Run: headless pygame with SDL's dummy video driver; simulated clock (each Clock.tick advances the game by its frame time, no real sleeping); random seed 0; keys injected as events and as key.get_pressed() state; no mouse input.
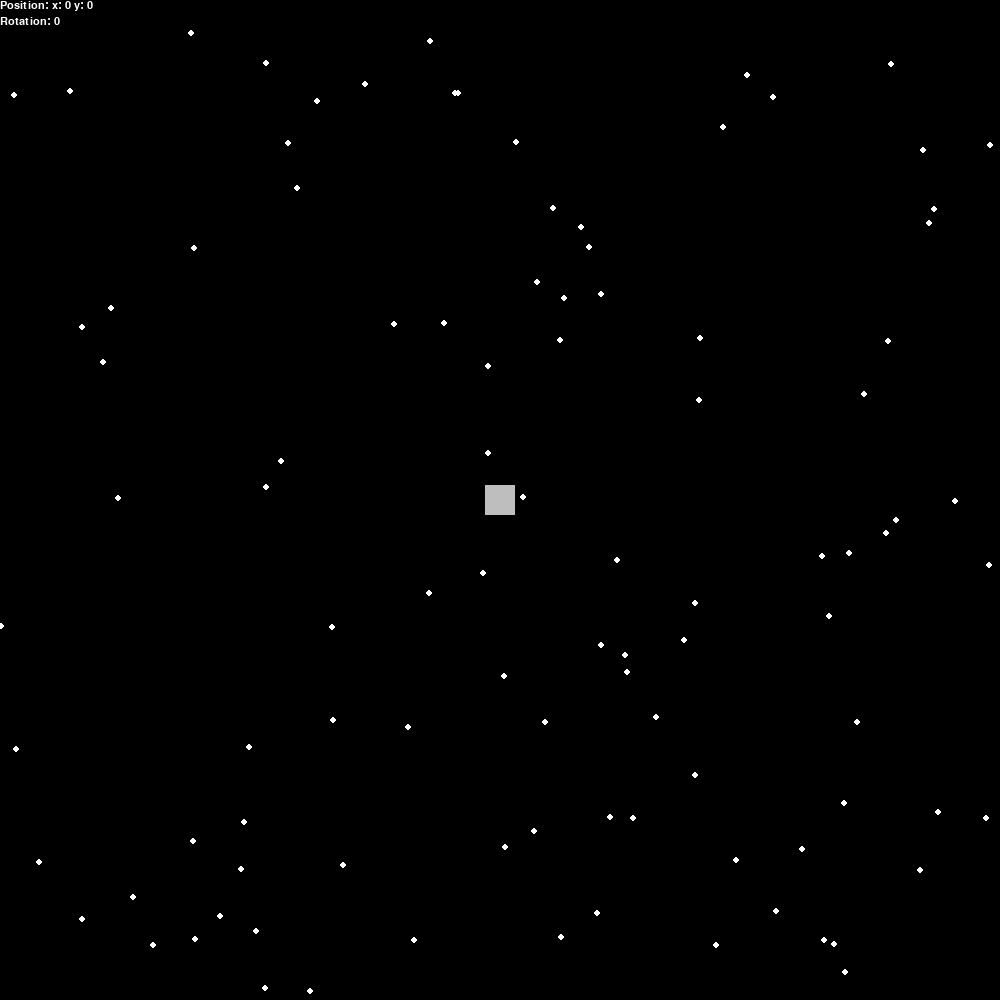
Frame 1 of 4 · flips 1–60 · no input
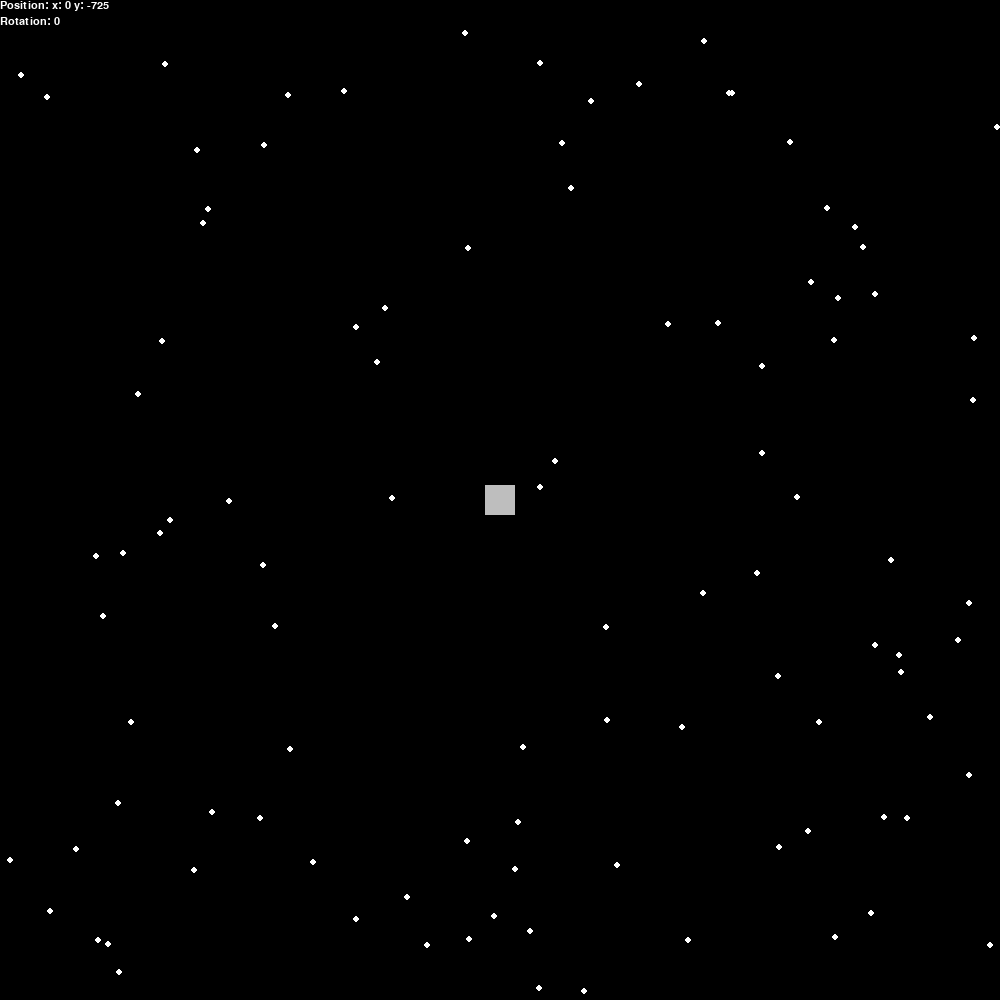
Frame 2 of 4 · flips 61–180 · tapped SPACE, RETURN · held RIGHT (→), D
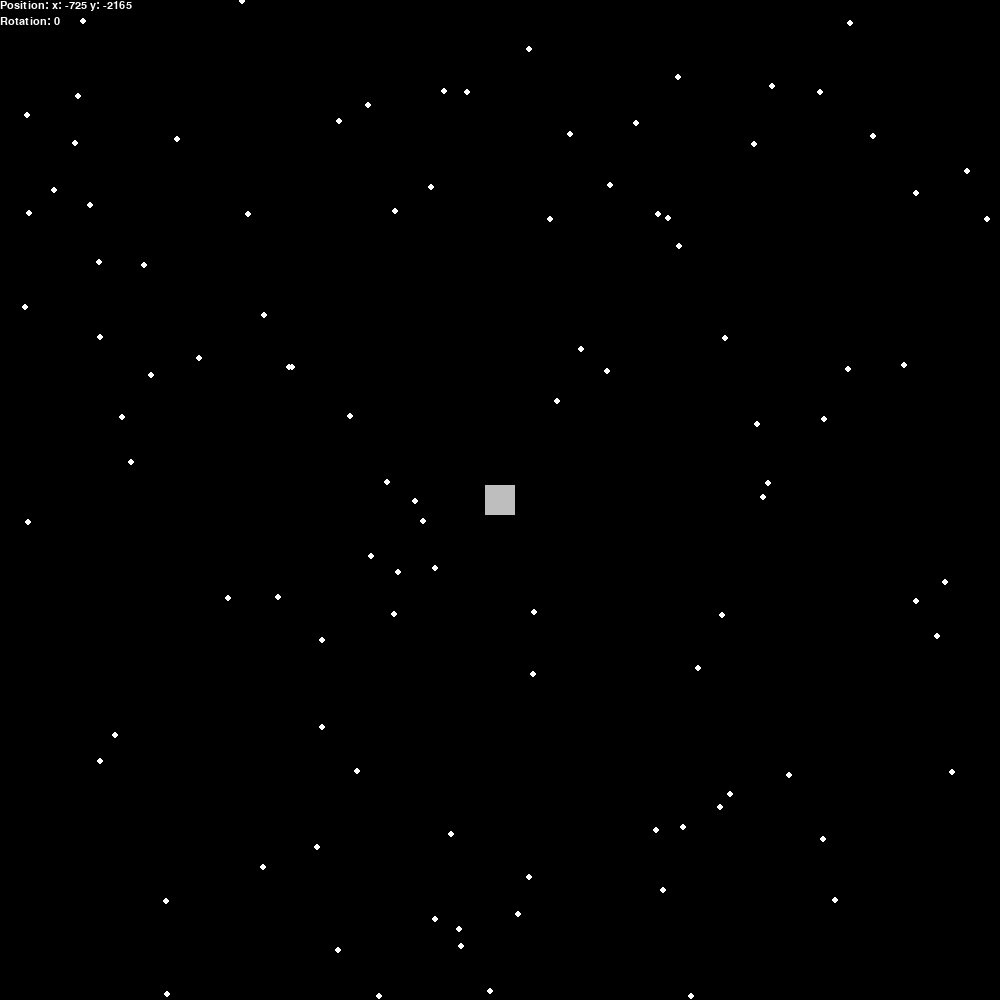
Frame 3 of 4 · flips 181–300 · held DOWN (↓), S
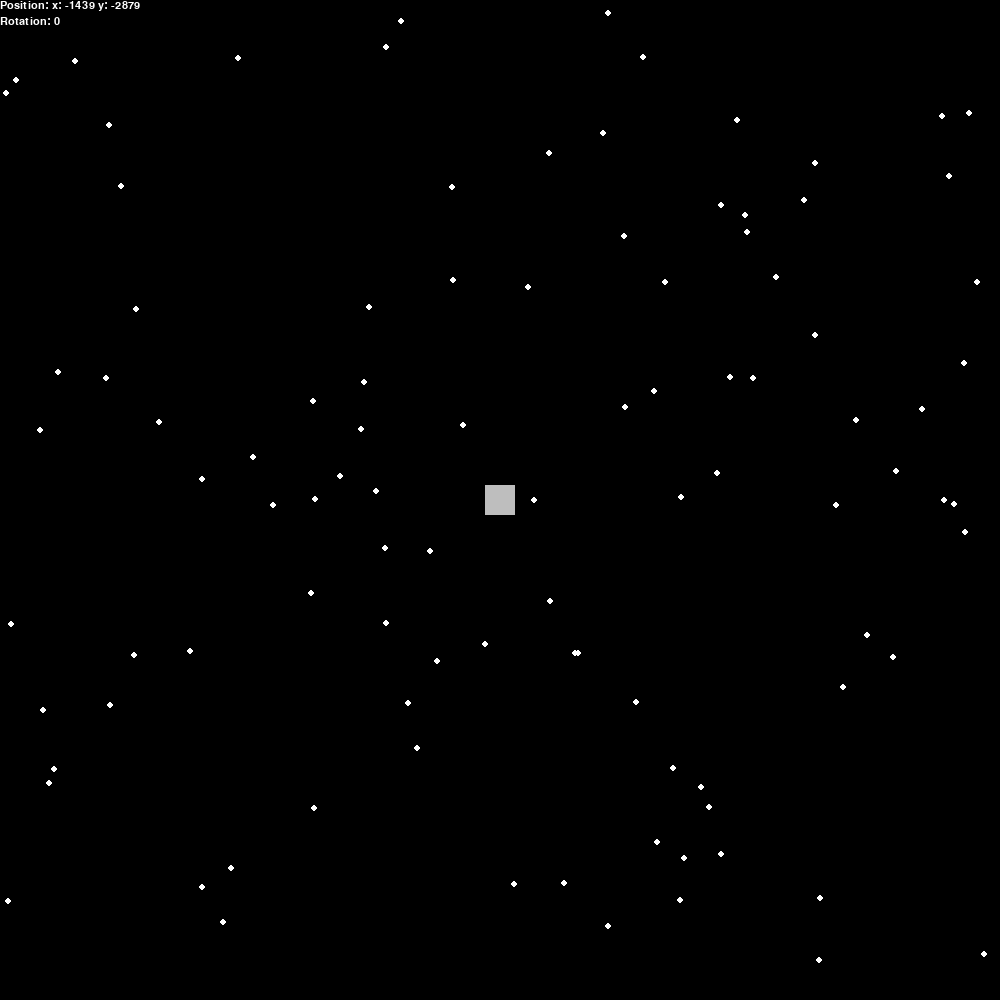
Frame 4 of 4 · flips 301–420 · held LEFT (←), A, UP (↑), W

The pygame program that drew these frames:

import math

import pygame
import random

# pygame setup
pygame.init()
#screen = pygame.display.set_mode((0, 0), pygame.FULLSCREEN)
screen = pygame.display.set_mode((1000, 1000))
clock = pygame.time.Clock()
fps = 60
running = True

rocket_pos = (0, 100)
rocket_pos_vec = pygame.Vector2(rocket_pos[0], rocket_pos[1])

rocket = []
rocket.append(pygame.Surface((30, 30)))

for part in rocket:
    part.set_colorkey((0, 0, 0))
    part.fill("gray")

stars = []
for x in range(int((screen.get_width() * screen.get_height())/10000)):
    star_x = random.randint(0, screen.get_width())
    star_y = random.randint(0, screen.get_height())
    stars.append((star_x, star_y))

# rocket_rect = [x.get_rect() for x in rocket]
# for x in rocket_rect: x.center = (screen.get_width() // 2, screen.get_height() // 2)

rot = 0
rot_speed = 0.0
background_offset = [0, 0]
background_offset_speed = [0, 0]

font = pygame.font.Font(pygame.font.match_font('arial'), 16)

def apply_rot(x, y, rot):
    x_new = (math.cos(rot * math.pi / 180) * x) + (math.sin(rot * math.pi / 180) * y)
    y_new = (math.cos(rot * math.pi / 180) * y) + (math.sin(rot * math.pi / 180) * x)
    return (x_new, y_new)

while running:
    for event in pygame.event.get():
        if event.type == pygame.QUIT:
            running = False
    screen.fill("black")
    #pygame.draw.rect(screen, "gray", [(screen.get_width() / 2) - 10, (screen.get_height() / 2) - 10, 20, 20])
    keys = pygame.key.get_pressed()
    x_speed_add = 0
    y_speed_add = 0
    #TODO: diagnonal keys pressed should only add our "available thrust", not doubled
    if keys[pygame.K_e]:
        rot_speed -= 0.1 * (60/fps)
    if keys[pygame.K_q]:
        rot_speed += 0.1 * (60/fps)
    if keys[pygame.K_w]:
        x_speed_add += 0.1 * (60/fps)
    if keys[pygame.K_s]:
        x_speed_add -= 0.1 * (60 / fps)
    if keys[pygame.K_a]:
        y_speed_add += 0.1 * (60 / fps)
    if keys[pygame.K_d]:
        y_speed_add -= 0.1 * (60 / fps)
    speed_add = apply_rot(x_speed_add, y_speed_add, rot)
    background_offset_speed[0] += speed_add[0]
    background_offset_speed[1] += speed_add[1]
    background_offset[0] += background_offset_speed[0]
    background_offset[1] += background_offset_speed[1]
    rot = (rot + rot_speed) % 360
    rocket_image = pygame.transform.rotate(rocket[0], rot)
    rect = rocket_image.get_rect()
    rect.center = (screen.get_width() // 2, screen.get_height() // 2)
    for star in stars:
        star_x = star[0]
        star_y = star[1]
        star_y += background_offset[0]
        star_x += background_offset[1]
        if star_x > screen.get_width():
            star_x_over = star_x / screen.get_width()
            star_x_over = star_x_over - math.floor(star_x_over)
            star_x = (star_x_over * screen.get_width())
        elif star_x < 0:
            star_x_over = star_x / screen.get_width()
            star_x_over = star_x_over - math.floor(star_x_over)
            star_x = (star_x_over * screen.get_width())
        if star_y > screen.get_width():
            star_y_over = star_y / screen.get_width()
            star_y_over = star_y_over - math.floor(star_y_over)
            star_y = (star_y_over * screen.get_width())
        elif star_y < 0:
            star_y_over = star_y / screen.get_width()
            star_y_over = star_y_over - math.floor(star_y_over)
            star_y = (star_y_over * screen.get_width())
        pygame.draw.circle(screen, "white", (star_x, star_y), 3)
    screen.blit(rocket_image, rect)
    position_stats = font.render("Position: x: " + str(int(background_offset[0])) + " y: " + str(int(background_offset[1])), True, "white")
    position_stats_rect = position_stats.get_rect()
    position_stats_rect.topleft = (0, 0)
    screen.blit(position_stats, position_stats_rect)
    rotation_stats = font.render("Rotation: " + str(int(rot)), True, "white")
    rotation_stats_rect = rotation_stats.get_rect()
    rotation_stats_rect.topleft = (0, 16)
    screen.blit(rotation_stats, rotation_stats_rect)
    pygame.display.flip()

    clock.tick(fps)  # limits FPS to 60

pygame.quit()
